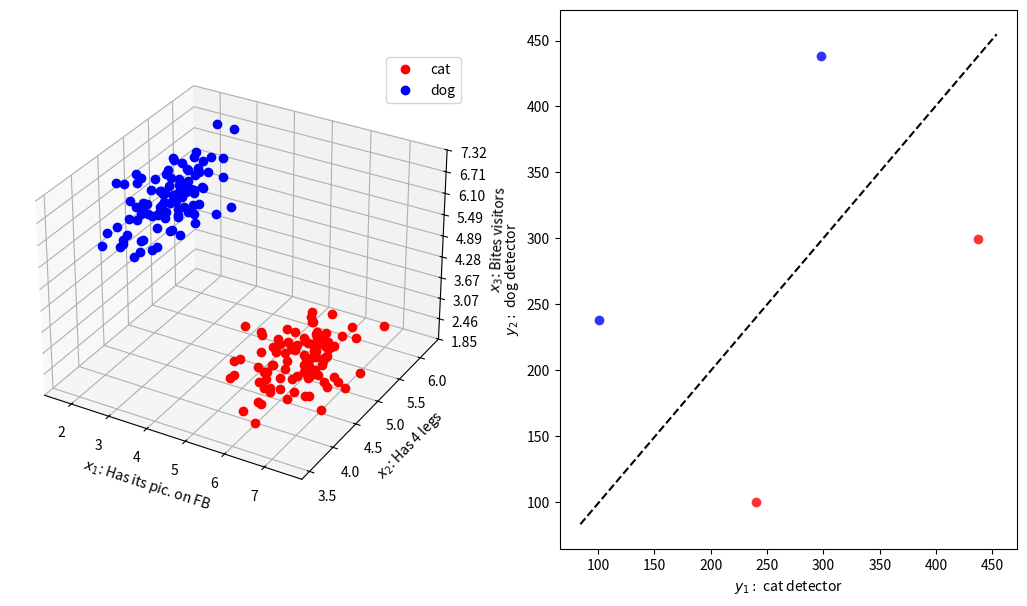

Write the Python code that produced this figure.
#!/usr/bin/env python3
# -*- coding: utf-8 -*-
"""
@author: mehdisenoussi
"""

import numpy as np

from mpl_toolkits.mplot3d import Axes3D
from matplotlib.ticker import LinearLocator, FormatStrFormatter
import matplotlib.pyplot as pl

# learning parameter
beta = .4

#############################
# clouds of almost orthogonal random points

n_samples = 100
x1_1 = (np.random.randn(n_samples)+ 10) * .6
x2_1 = (np.random.randn(n_samples)+ 10) * .5
x3_1 = (np.random.randn(n_samples)+ 10) * .25

x1_2 = (np.random.randn(n_samples)+ 10) * .25
x2_2 = (np.random.randn(n_samples)+ 10) * .5
x3_2 = (np.random.randn(n_samples)+ 10) * .6

fig = pl.figure(figsize = (13, 7))
axs = [];
axs.append(fig.add_subplot(1, 2, 1, projection='3d'))
axs.append(fig.add_subplot(1, 2, 2))

axs[0].plot3D(x1_1, x2_1, x3_1, 'ro', label='cat')
axs[0].plot3D(x1_2, x2_2, x3_2, 'bo', label='dog')
axs[0].legend()

axs[0].zaxis.set_major_locator(LinearLocator(10))
axs[0].zaxis.set_major_formatter(FormatStrFormatter('%.02f'))

axs[0].set_xlabel('$x_{1}$: Has its pic. on FB')
axs[0].set_ylabel('$x_{2}$: Has 4 legs')
axs[0].set_zlabel('$x_{3}$: Bites visitors')

# y1 and y2
weights = np.zeros(shape = [2, 3])
targets = np.repeat(np.array([[1, 0], [0, 1]]).T, n_samples, axis=0)

for index in np.arange(n_samples):
    weights = weights + beta * np.dot(targets[index,:][:, np.newaxis],\
                                      np.array([x1_1[index], x2_1[index], x3_1[index]])[:, np.newaxis].T)
    
    weights = weights + beta * np.dot(targets[index+n_samples,:][:, np.newaxis],\
                                      np.array([x1_2[index], x2_2[index], x3_2[index]])[:, np.newaxis].T)

axs[1].set_xlabel('$y_{1}:$ cat detector')
axs[1].set_ylabel('$y_{2}:$ dog detector')

x1_new = [1]
x2_new = [0]
x3_new = [0]
activations = np.dot(weights, np.array([x1_new, x2_new, x3_new]))
axs[1].plot(activations[0], activations[1], 'o', color=[1, .2, .2])

x1_new = [1]
x2_new = [1]
x3_new = [0]
activations = np.dot(weights, np.array([x1_new, x2_new, x3_new]))
axs[1].plot(activations[0], activations[1], 'o', color=[1, .2, .2])

x1_new = [0]
x2_new = [0]
x3_new = [1]
activations = np.dot(weights, np.array([x1_new, x2_new, x3_new]))
axs[1].plot(activations[0], activations[1], 'o', color = [.2, .2, 1])

x1_new = [0]
x2_new = [1]
x3_new = [1]
activations = np.dot(weights, np.array([x1_new, x2_new, x3_new]))
axs[1].plot(activations[0], activations[1], 'o', color = [.2, .2, 1])

axs[1].plot(axs[1].get_xlim(), axs[1].get_ylim(), 'k--')
